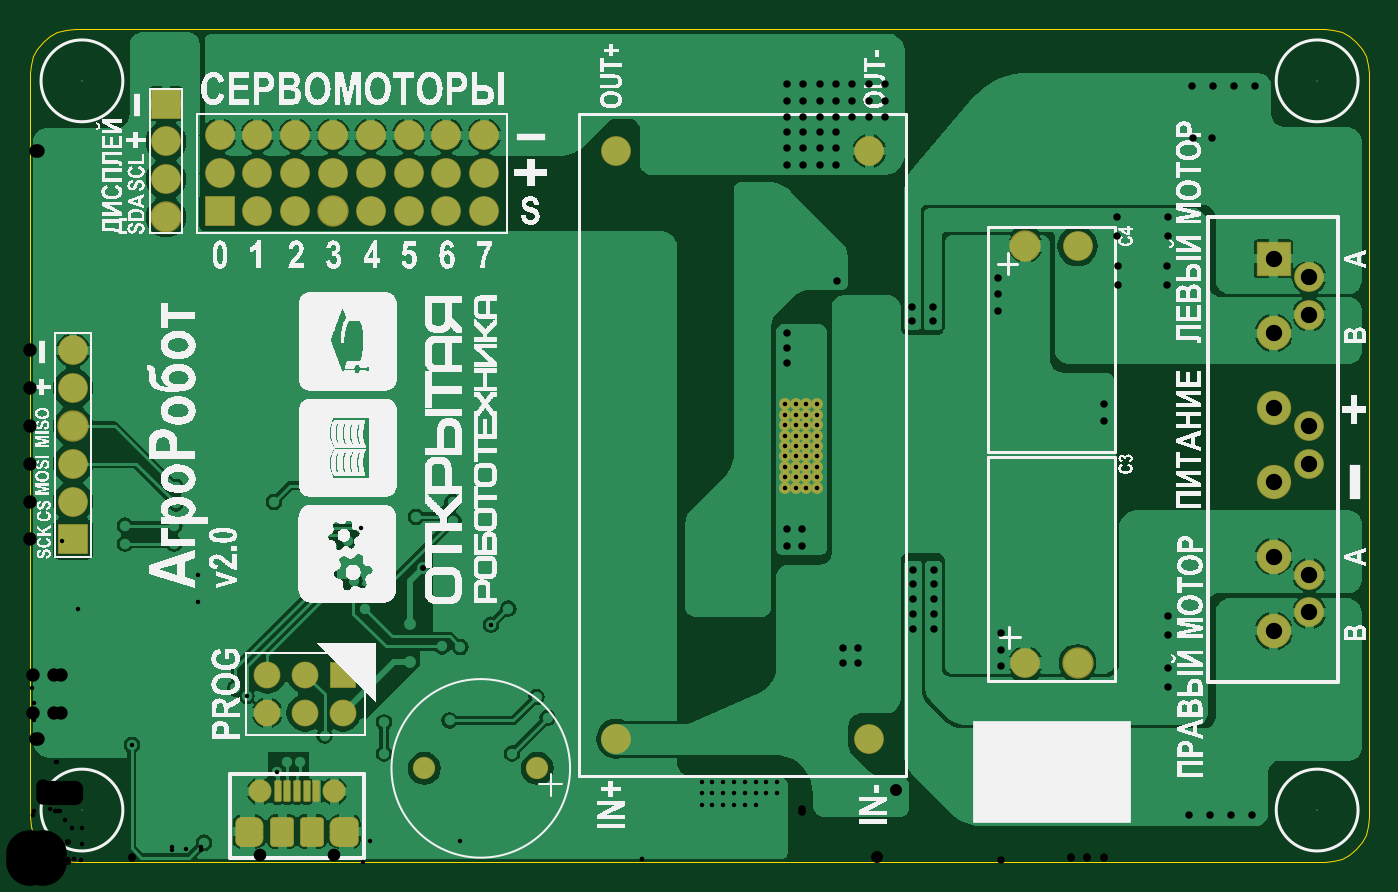
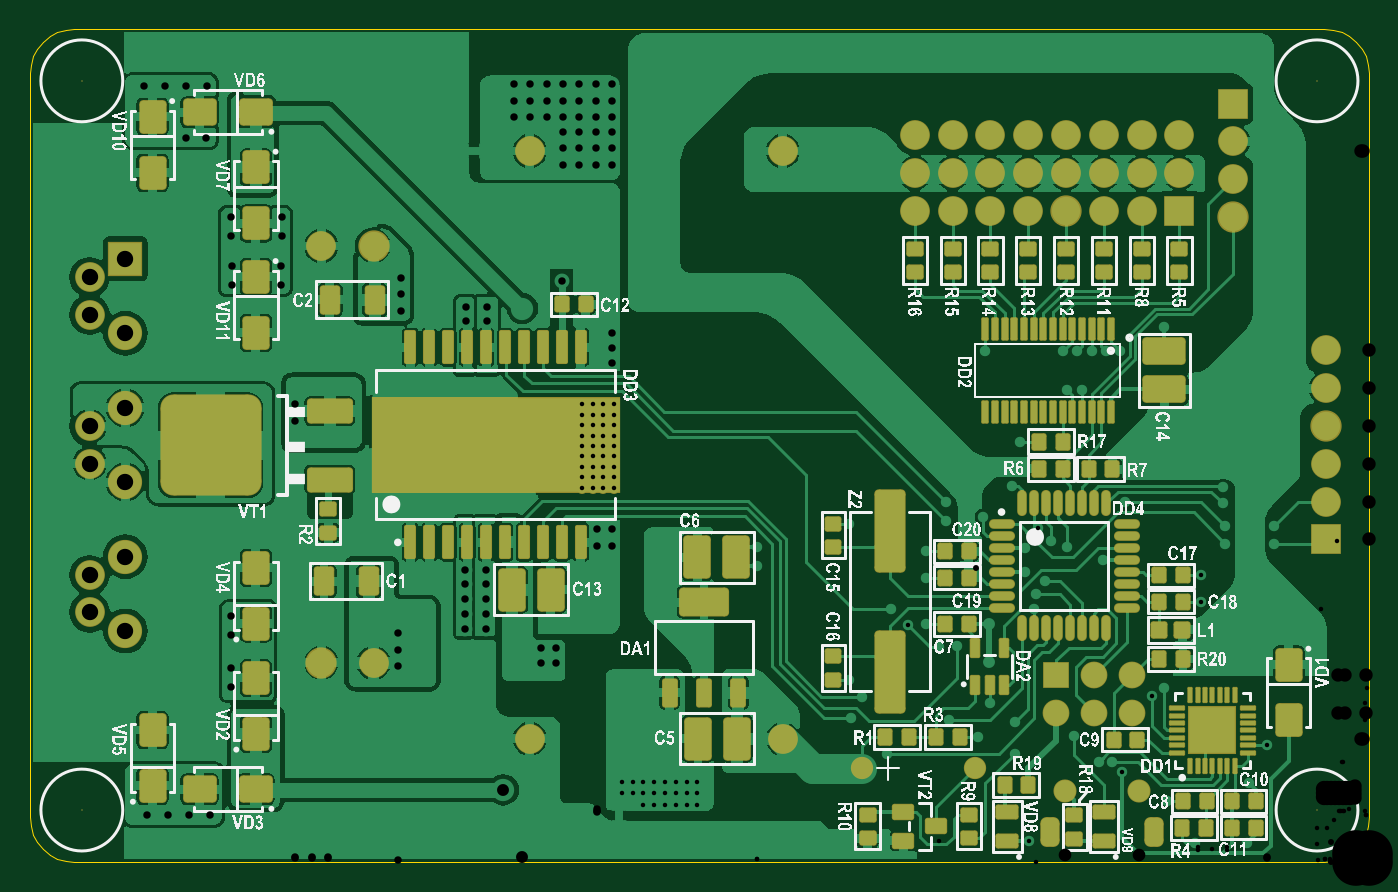
Circuit board: 9 layer files. Board 90.0 x 56.0 mm.
- drill: Agrobot_2.0-RoundHoles.TXT (3890 bytes)
- drill: Agrobot_2.0-SlotHoles.TXT (191 bytes)
- bottom_copper: Agrobot_2.0.GBL (102913 bytes)
- bottom_silk: Agrobot_2.0.GBO (337142 bytes)
- bottom_mask: Agrobot_2.0.GBS (15514 bytes)
- outline: Agrobot_2.0.GKO (908 bytes)
- top_copper: Agrobot_2.0.GTL (56285 bytes)
- top_silk: Agrobot_2.0.GTO (296116 bytes)
- top_mask: Agrobot_2.0.GTS (4023 bytes)

=== drill: Agrobot_2.0-RoundHoles.TXT ===
M48
;Layer_Color=9474304
;FILE_FORMAT=4:3
METRIC,LZ
;TYPE=PLATED
T1F00S00C0.300
T2F00S00C0.400
T3F00S00C0.500
T5F00S00C0.700
T6F00S00C0.800
T7F00S00C0.850
T8F00S00C0.900
T9F00S00C1.100
;TYPE=NON_PLATED
T10F00S00C3.200
%
T01
X00082Y00013
X00117
X00136Y00041
X0011525Y000785
X0010525Y000885
X0009525Y000785
Y000985
X0011525
X00138Y0011675
X0014575Y0011175
X0011282Y0017503
X0011282Y0019275
X0006853Y0007861
X00081Y00053
X0016576Y0006075
X001725Y0006748
X001815Y0006725
X00198Y00085
X00238Y00094
Y00073
X002625Y00084
X00255Y0010675
X00282Y0009525
X00277Y00145
X0028925Y001445
X00298Y0016
X0030977Y0015951
X003215Y0017025
X002975Y00191
X00231Y00195
X00218Y00189
X0022361Y0018
X00225Y0017
X0022825Y0001425
X00324Y00073
X00348Y00097
X003405Y00111
X003495Y001225
X0045142Y0005364
Y0004639
X0045867
Y0005364
X0046592
Y0004639
X0047317
Y0005364
X0048042
Y0004639
X0048767
Y0005364
X0049492
Y0004639
X0050217
Y0005364
X0048767Y0003864
X0048042
X0047317
X0046592
X0045867
X0045142
X0041145Y00199
Y00212
X003495Y002275
X002845Y002295
X00284Y00242
X002595Y00232
X0024Y00253
X002345Y002825
X00203Y003173
X00193Y003173
X001965Y003435
X002055
X001865
X001765
X001675
X00258
X0022275Y0022426
X002135Y0021575
X00203Y00212
X00231Y00211
X00179Y00203
X00164Y00242
X002975Y00209
X0050767Y0025164
Y0025864
Y0026564
Y0027264
Y0027964
Y0028664
Y0029364
Y0030064
Y0030764
X0051467Y0030764
Y0030064
Y0029364
Y0028664
Y0027964
Y0027264
Y0026564
Y0025864
Y0025164
X0052167Y0025164
Y0025864
Y0026564
Y0027264
Y0027964
Y0028664
Y0029364
Y0030064
Y0030764
X0052867Y0030764
Y0030064
Y0029364
Y0028664
Y0027964
Y0027264
Y0026564
Y0025864
Y0025164
X00098Y00252
Y00241
X00097Y00226
Y00214
X00064
Y00226
X001375Y003595
T02
X002555Y001345
Y0016
X0026424Y0019747
T03
X00471Y00172
X00481Y00172
Y00183
X00471Y00183
Y00194
X00481Y00194
X0054667Y0014364
Y0013364
X0055667Y0013364
Y0014364
X0059367Y0015664
Y0016664
Y0017664
Y0018664
Y0019664
X0060767
Y0018664
Y0017664
Y0016664
Y0015664
X0065267Y0015364
Y0014264
Y0013164
Y00165
X0076467Y0016564
Y0015264
Y0013064
Y0011764
X0077867Y0003164
X0079292Y0003184
X0080717Y0003164
X0082142
X0072175Y00286
X0072175Y0029675
Y0030775
X0072175Y00319
X0071067
X0069958
X006885
Y00286
X0069958
X0071067
X0073092Y0038764
Y0040064
X0073067Y0042064
Y0043364
X0076467
Y0042064
X0076442Y0040064
Y0038764
X0078167Y0048664
X0079467Y0048644
X0079492Y0052141
X0078067Y0052161
X0080917Y0052161
X0082342
X0057467Y0052264
Y0051164
Y0050064
X0056367
Y0051164
X0055267
Y0050064
Y0052264
X0056367
X0059267Y0037336
X0059267Y0036336
X0060667
X0060667Y0037336
X0065067Y0037064
Y0038164
Y0039264
X0054267Y0039064
X0051867Y003555
X0051867Y003455
X0051867Y003355
X0050867Y0033564
X0050867Y0034564
X0050867Y0035564
X00491Y00428
Y00439
Y0045
X0048
Y00439
Y00428
X0050867Y0046864
Y0047964
Y0049064
Y0050064
Y0051164
X0051967
Y0050064
Y0049064
Y0047964
Y0046864
X0053067
Y0047964
Y0049064
Y0050064
X0054167
Y0049064
Y0047964
Y0046864
Y0051164
X0053067
Y0052264
X0051967
X0050867
X0054167
X0051867Y0022364
X0050867Y0022364
Y0021264
X0051867Y0021264
X00481Y00216
X00471Y00216
Y00205
X00481Y00205
T05
X00265Y00063
X00341
T06
X0058175Y0004864
X0056903Y00372
T07
X0015448Y000475
X0020448
X00669Y00134
X00704Y00134
X00704Y00414
X00669
T08
X001596Y0010035
X001596Y0012575
X00185
X00185Y0010035
X002104Y0010035
X002104Y0012575
X00394Y0008286
X00564
Y0047786
X00394
X000915Y004843
X000915Y005097
X000915Y004589
X000915Y004335
X00029Y0034391
Y0031851
Y0029311
Y0026771
Y0024231
Y0021691
T09
X0083576Y0015536
X0085976Y0016786
Y0019286
X0083576Y0020536
X0083576Y0025536
X0085976Y0026786
Y0029286
X0083576Y0030536
X0083576Y0035536
X0085976Y0036786
Y0039286
X0083576Y0040536
X003053Y004375
Y004629
Y004883
X002799
X002545
X002291
X002037
Y004629
Y004375
X001783
X001529
Y004629
X001783
Y004883
X001529
X002291Y004629
X002545
X002799
Y004375
X002545
X002291
X001275
Y004629
Y004883
T10
X00035Y00035
X00865Y00035
X00865Y00525
X00035
M30

=== drill: Agrobot_2.0-SlotHoles.TXT ===
M48
;Layer_Color=9474304
;FILE_FORMAT=4:3
METRIC,LZ
;TYPE=PLATED
T4F00S00C0.600
;TYPE=NON_PLATED
%
G90
G05
T04
G00X0014448Y00017
M15
G01Y00024
M16
G00X0021448Y00024
M15
G01Y00017
M16
M17
M30

=== bottom_copper: Agrobot_2.0.GBL (102913 bytes, source omitted) ===
=== bottom_silk: Agrobot_2.0.GBO (337142 bytes, source omitted) ===
=== bottom_mask: Agrobot_2.0.GBS (15514 bytes, source withheld) ===
=== outline: Agrobot_2.0.GKO ===
G04 Layer_Color=16711935*
%FSLAX43Y43*%
%MOMM*%
G71*
G01*
G75*
%ADD115C,0.010*%
D115*
X3000Y0D02*
X87000D01*
X2415Y58D02*
X3000Y0D01*
X1852Y228D02*
X2415Y58D01*
X1333Y506D02*
X1852Y228D01*
X879Y879D02*
X1333Y506D01*
X506Y1333D02*
X879Y879D01*
X228Y1852D02*
X506Y1333D01*
X58Y2415D02*
X228Y1852D01*
X0Y3000D02*
X58Y2415D01*
X0Y3000D02*
Y53000D01*
X58Y53585D01*
X228Y54148D01*
X506Y54667D01*
X879Y55121D01*
X1333Y55494D01*
X1852Y55772D01*
X2415Y55942D01*
X3000Y56000D01*
X87000D01*
X89943Y2415D02*
X90000Y3000D01*
X89772Y1852D02*
X89943Y2415D01*
X89495Y1333D02*
X89772Y1852D01*
X89121Y879D02*
X89495Y1333D01*
X88667Y506D02*
X89121Y879D01*
X88148Y228D02*
X88667Y506D01*
X87585Y58D02*
X88148Y228D01*
X87000Y0D02*
X87585Y58D01*
X90000Y3000D02*
Y53000D01*
X87000Y56000D02*
X87585Y55942D01*
X88148Y55772D01*
X88667Y55494D01*
X89121Y55121D01*
X89495Y54667D01*
X89772Y54148D01*
X89943Y53585D01*
X90000Y53000D01*
M02*

=== top_copper: Agrobot_2.0.GTL (56285 bytes, source omitted) ===
=== top_silk: Agrobot_2.0.GTO (296116 bytes, source omitted) ===
=== top_mask: Agrobot_2.0.GTS ===
G04 Layer_Color=8388736*
%FSLAX43Y43*%
%MOMM*%
G71*
G01*
G75*
%ADD29C,0.800*%
%ADD30C,1.500*%
G04:AMPARAMS|DCode=70|XSize=2mm|YSize=1.6mm|CornerRadius=0.237mm|HoleSize=0mm|Usage=FLASHONLY|Rotation=90.000|XOffset=0mm|YOffset=0mm|HoleType=Round|Shape=RoundedRectangle|*
%AMROUNDEDRECTD70*
21,1,2.000,1.125,0,0,90.0*
21,1,1.525,1.600,0,0,90.0*
1,1,0.475,0.563,0.762*
1,1,0.475,0.563,-0.762*
1,1,0.475,-0.563,-0.762*
1,1,0.475,-0.563,0.762*
%
%ADD70ROUNDEDRECTD70*%
G04:AMPARAMS|DCode=71|XSize=2mm|YSize=1.8mm|CornerRadius=0.56mm|HoleSize=0mm|Usage=FLASHONLY|Rotation=270.000|XOffset=0mm|YOffset=0mm|HoleType=Round|Shape=RoundedRectangle|*
%AMROUNDEDRECTD71*
21,1,2.000,0.680,0,0,270.0*
21,1,0.880,1.800,0,0,270.0*
1,1,1.120,-0.340,-0.440*
1,1,1.120,-0.340,0.440*
1,1,1.120,0.340,0.440*
1,1,1.120,0.340,-0.440*
%
%ADD71ROUNDEDRECTD71*%
G04:AMPARAMS|DCode=72|XSize=1.45mm|YSize=0.5mm|CornerRadius=0.1mm|HoleSize=0mm|Usage=FLASHONLY|Rotation=90.000|XOffset=0mm|YOffset=0mm|HoleType=Round|Shape=RoundedRectangle|*
%AMROUNDEDRECTD72*
21,1,1.450,0.300,0,0,90.0*
21,1,1.250,0.500,0,0,90.0*
1,1,0.200,0.150,0.625*
1,1,0.200,0.150,-0.625*
1,1,0.200,-0.150,-0.625*
1,1,0.200,-0.150,0.625*
%
%ADD72ROUNDEDRECTD72*%
%ADD73C,1.550*%
G04:AMPARAMS|DCode=74|XSize=2mm|YSize=1.3mm|CornerRadius=0.41mm|HoleSize=0mm|Usage=FLASHONLY|Rotation=270.000|XOffset=0mm|YOffset=0mm|HoleType=Round|Shape=RoundedRectangle|*
%AMROUNDEDRECTD74*
21,1,2.000,0.480,0,0,270.0*
21,1,1.180,1.300,0,0,270.0*
1,1,0.820,-0.240,-0.590*
1,1,0.820,-0.240,0.590*
1,1,0.820,0.240,0.590*
1,1,0.820,0.240,-0.590*
%
%ADD74ROUNDEDRECTD74*%
%ADD75C,2.000*%
%ADD76C,2.103*%
%ADD77R,1.800X1.800*%
%ADD78C,1.800*%
%ADD79R,2.000X2.000*%
%ADD80C,0.100*%
%ADD81C,2.300*%
%ADD82R,2.300X2.300*%
%ADD83R,2.000X2.000*%
D29*
X51467Y28664D02*
D03*
X50767Y28664D02*
D03*
X52167Y28664D02*
D03*
X51467Y27964D02*
D03*
X50767Y27964D02*
D03*
X52167Y27964D02*
D03*
X51467Y27264D02*
D03*
X50767Y27264D02*
D03*
X52167Y27264D02*
D03*
X51467Y26564D02*
D03*
X50767Y26564D02*
D03*
X52167Y26564D02*
D03*
Y25164D02*
D03*
Y25864D02*
D03*
X50767Y25864D02*
D03*
X51467Y25864D02*
D03*
X50767Y25164D02*
D03*
X51467Y25164D02*
D03*
X52167Y29364D02*
D03*
X50767Y29364D02*
D03*
X51467Y29364D02*
D03*
X52167Y30064D02*
D03*
X50767Y30064D02*
D03*
X51467Y30064D02*
D03*
X52167Y30764D02*
D03*
X50767Y30764D02*
D03*
X51467Y30764D02*
D03*
X52867Y30764D02*
D03*
Y30064D02*
D03*
Y29364D02*
D03*
Y25164D02*
D03*
Y25864D02*
D03*
Y26564D02*
D03*
Y27264D02*
D03*
Y27964D02*
D03*
Y28664D02*
D03*
D30*
X34100Y6300D02*
D03*
X26500D02*
D03*
D70*
X18948Y2050D02*
D03*
X16948D02*
D03*
D71*
X21073D02*
D03*
X14823Y2050D02*
D03*
D72*
X19248Y4750D02*
D03*
X18598D02*
D03*
X17948D02*
D03*
X17298D02*
D03*
X16648D02*
D03*
D73*
X20448D02*
D03*
X15448D02*
D03*
D74*
X21448Y2050D02*
D03*
X14448Y2050D02*
D03*
D75*
X70400Y41400D02*
D03*
X66900Y13400D02*
D03*
X56400Y47786D02*
D03*
X39400D02*
D03*
X56400Y8286D02*
D03*
X39400D02*
D03*
X2900Y34391D02*
D03*
Y26771D02*
D03*
Y24231D02*
D03*
Y31851D02*
D03*
X9150Y45890D02*
D03*
X9150Y48430D02*
D03*
X15290Y43750D02*
D03*
X17830D02*
D03*
X20370Y46290D02*
D03*
X17830D02*
D03*
X15290D02*
D03*
X12750D02*
D03*
Y48830D02*
D03*
X15290D02*
D03*
X17830D02*
D03*
X20370D02*
D03*
X27990D02*
D03*
X30530D02*
D03*
X25450D02*
D03*
X22910D02*
D03*
Y46290D02*
D03*
X25450D02*
D03*
X30530D02*
D03*
X27990D02*
D03*
Y43750D02*
D03*
X30530D02*
D03*
X25450D02*
D03*
X22910D02*
D03*
X85976Y26786D02*
D03*
Y29286D02*
D03*
Y19286D02*
D03*
Y16786D02*
D03*
Y36786D02*
D03*
Y39286D02*
D03*
D76*
X66900Y41400D02*
D03*
X70400Y13400D02*
D03*
X2900Y29311D02*
D03*
X9150Y43350D02*
D03*
X20370Y43750D02*
D03*
D77*
X21040Y12575D02*
D03*
D78*
X18500D02*
D03*
X15960D02*
D03*
X15960Y10035D02*
D03*
X18500Y10035D02*
D03*
X21040Y10035D02*
D03*
D79*
X2900Y21691D02*
D03*
X9150Y50970D02*
D03*
D80*
X3500Y3500D02*
D03*
Y52500D02*
D03*
X86500D02*
D03*
X86500Y3500D02*
D03*
D81*
X83576Y20536D02*
D03*
X83576Y30536D02*
D03*
X83576Y35536D02*
D03*
X83576Y25536D02*
D03*
Y15536D02*
D03*
D82*
Y40536D02*
D03*
D83*
X12750Y43750D02*
D03*
M02*

